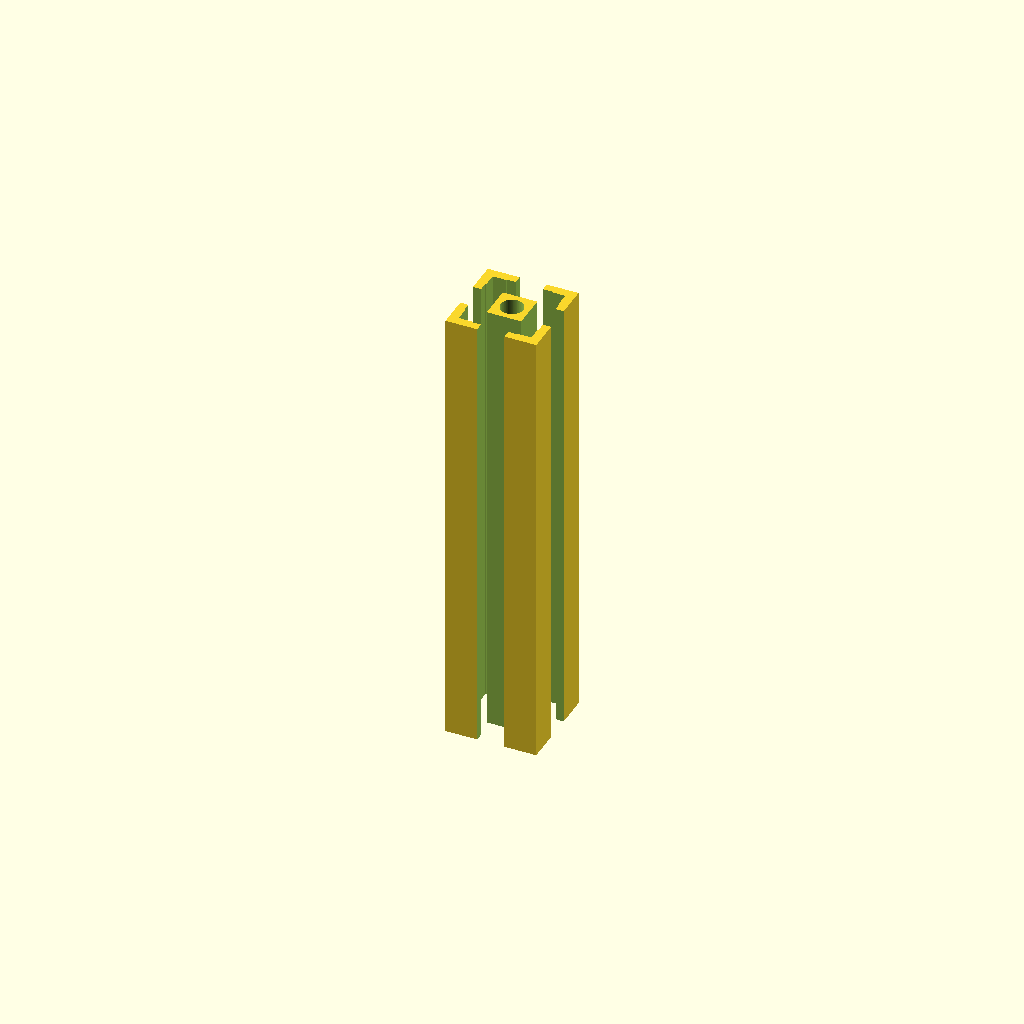
Cell 1: the model at its default parameters.
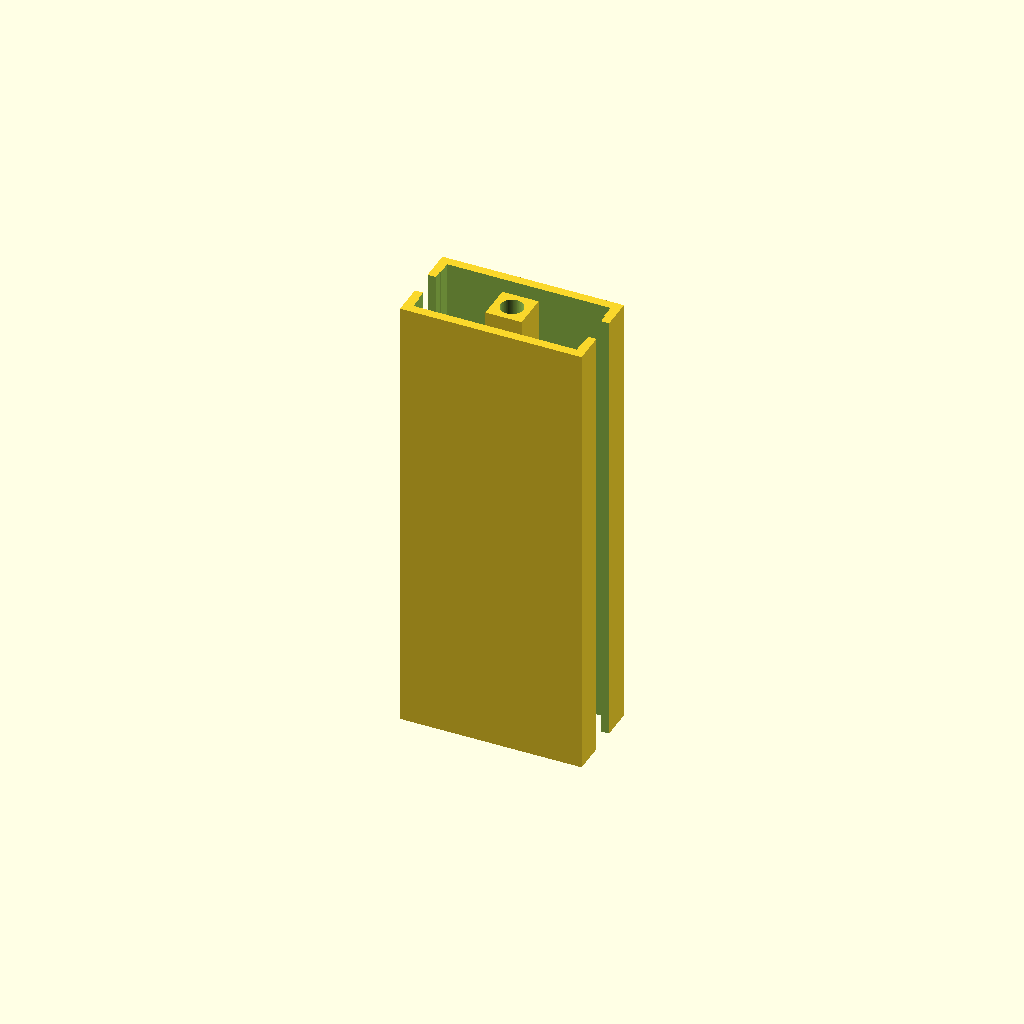
Cell 2: the same model with profile_W = 40.
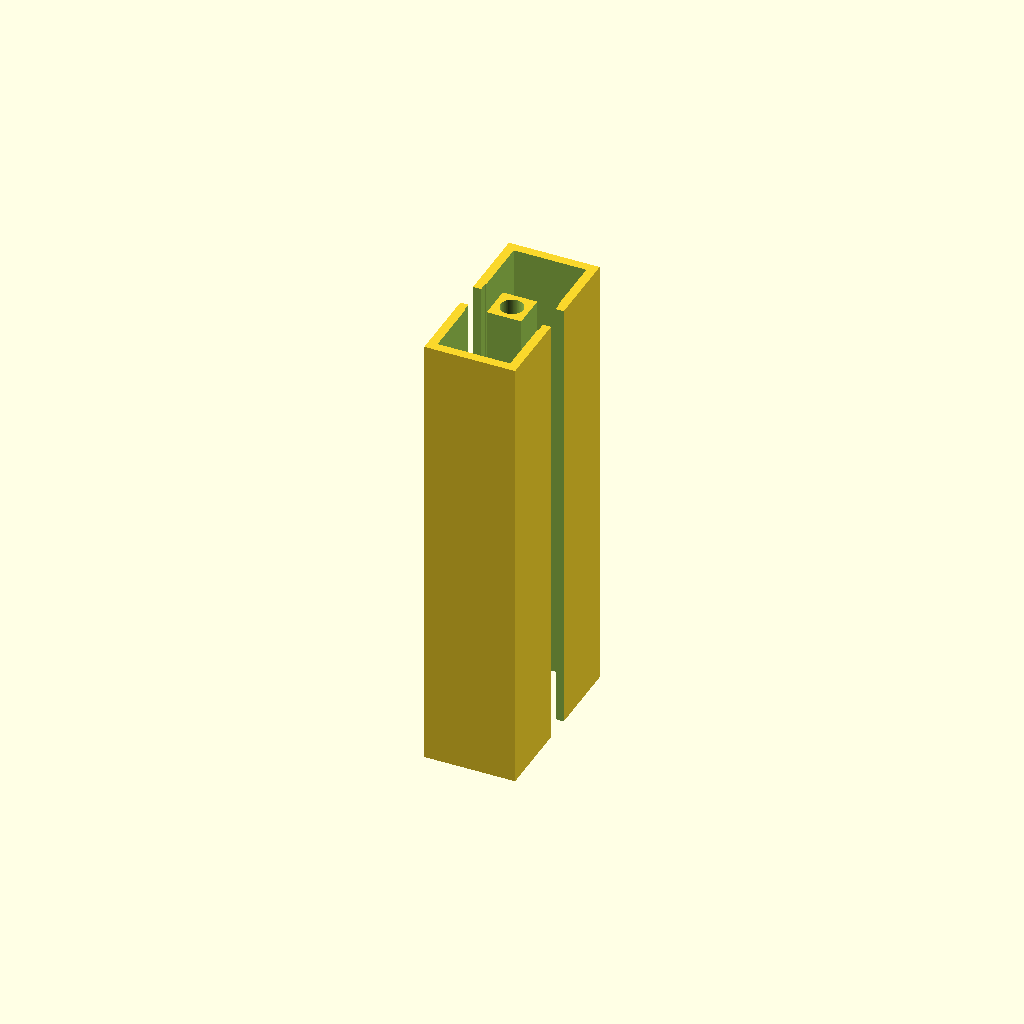
Cell 3: profile_H = 40 (everything else at default).
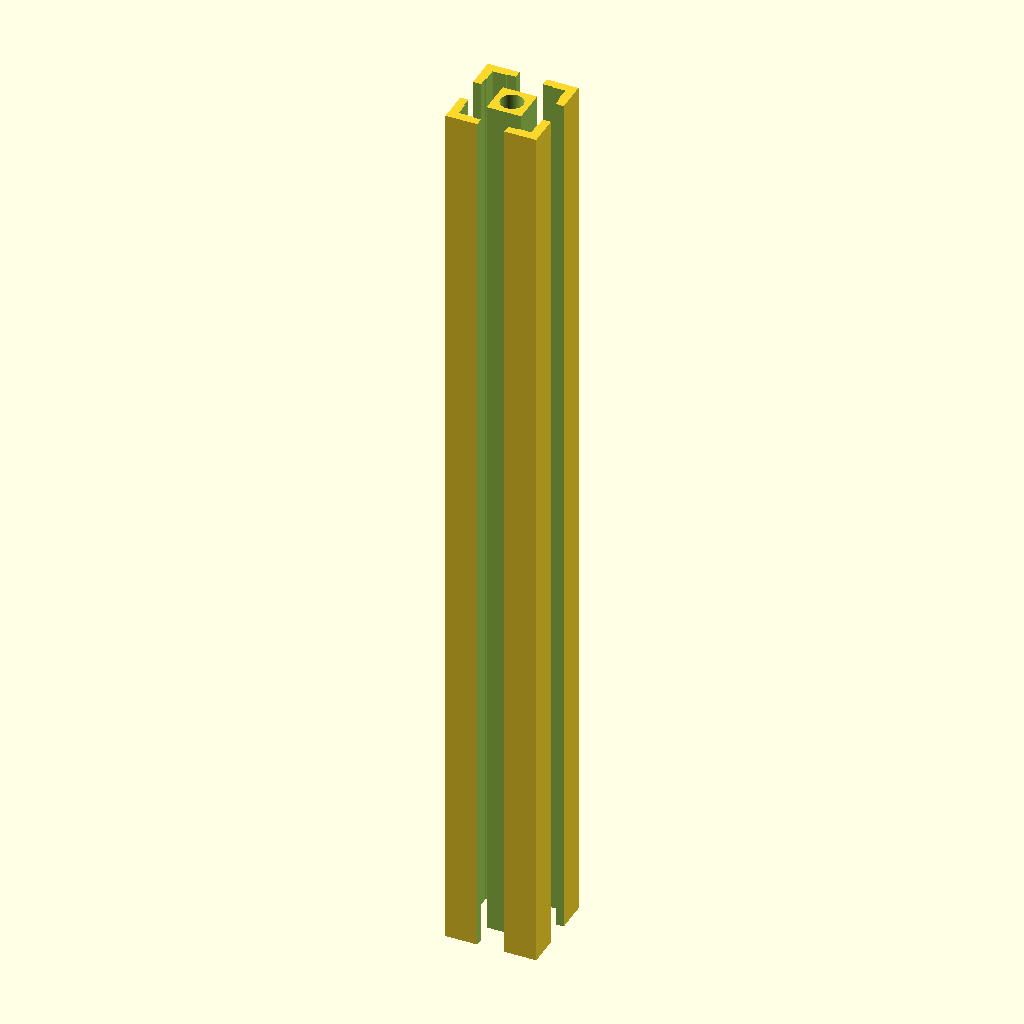
Cell 4: length_L = 200 (everything else at default).
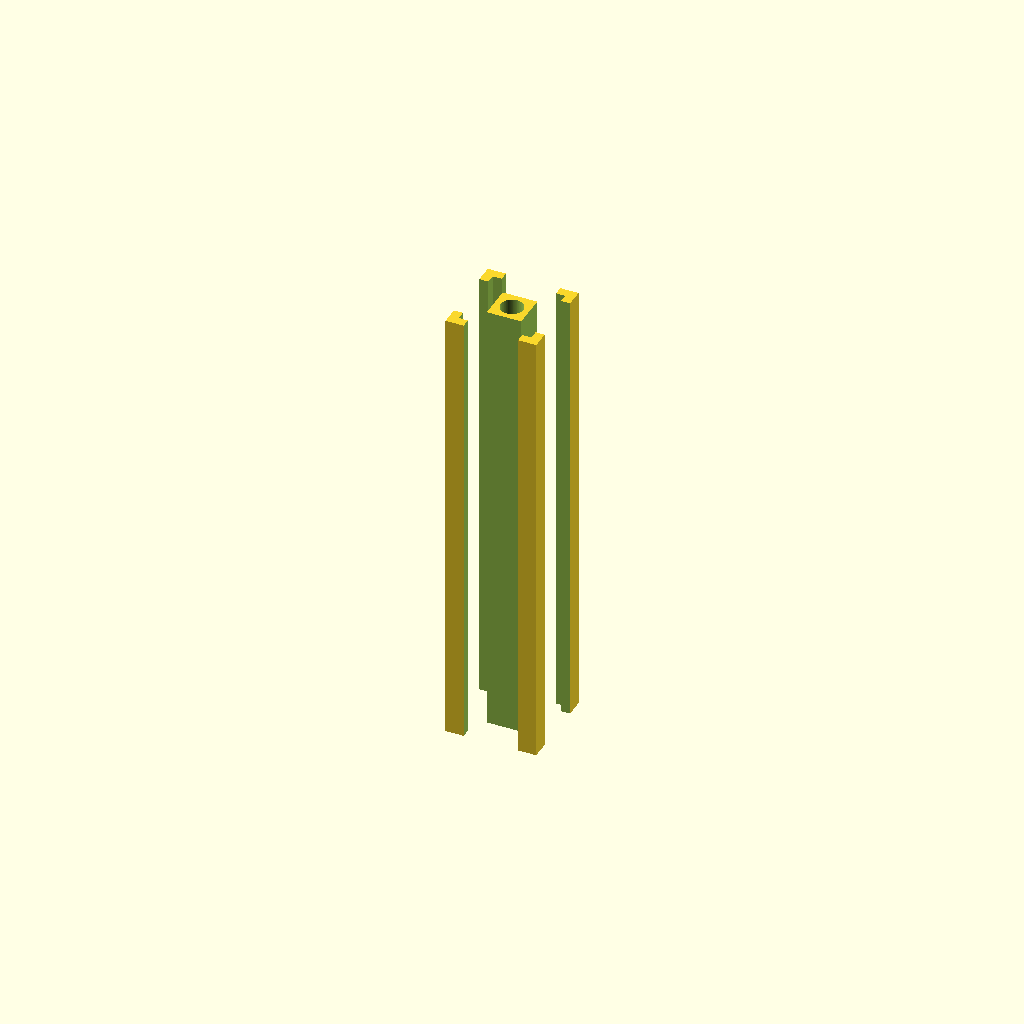
Cell 5: slot_opening_w = 12 (everything else at default).
One fixed orthographic camera (rotation 55°, 0°, 25°; colour scheme Cornfield) for every cell.
Source of the model, results/nopscadlib/ablations/no_retrieval/scad/extrusion__E2020t.scad:
// 20x20 aluminum extrusion profile, 100mm long (simplified 2020 T-slot)
// FIX: Ensure a single continuous 20x20x100 solid with connected cross-section.
// The previous boolean set could remove the entire mid-body, leaving only corner bits.
// This version keeps a guaranteed continuous outer body and uses conservative cuts.

$fn = 96;

// Parameters (mm)
profile_W = 20.0;
profile_H = 20.0;
length_L  = 100.0;

// Simplified 2020-ish features
center_bore_d   = 5.0;   // through bore
slot_opening_w  = 6.0;   // mouth opening at the surface
slot_neck_w     = 4.0;   // narrow neck just inside
slot_depth      = 6.2;   // depth from outer face toward center
slot_undercut_w = 10.0;  // wider internal cavity for T-nut
slot_undercut_d = 2.4;   // thickness of undercut region (radial)
wall_t          = 2.0;   // outer wall thickness
overlap         = 1.0;   // boolean robustness

// Keep a guaranteed solid core so the profile cannot split into separate corner pieces
core_size = 8.0; // mm (conservative, keeps the silhouette correct and the body connected)

// ---------- Helpers ----------
module outer_body() {
    // One continuous 20x20x100 body
    cube([profile_W, profile_H, length_L], center=true);
}

// Conservative internal cavity: hollow ring + solid core (prevents separation)
module inner_void() {
    inner_w = profile_W - 2*wall_t;
    inner_h = profile_H - 2*wall_t;

    // Hollow region is the inner rectangle minus a solid core.
    // This avoids the "two slabs" approach that can accidentally remove the entire mid-body.
    difference() {
        cube([inner_w, inner_h, length_L + 2*overlap], center=true);
        cube([core_size, core_size, length_L + 4*overlap], center=true); // extra overlap for robust boolean
    }
}

module center_bore() {
    cylinder(h=length_L + 2*overlap, r=center_bore_d/2, center=true);
}

// One face T-slot cut, oriented along +X face (cuts into the body)
module tslot_cut_1face() {
    // Ensure the slot opens to the outer face at x = +profile_W/2
    x_center    = (profile_W/2 + overlap) - slot_depth/2;
    x_uc_center = (profile_W/2 + overlap) - (slot_depth - slot_undercut_d/2);

    union() {
        // Mouth opening (at surface)
        translate([x_center, 0, 0])
            cube([slot_depth + 2*overlap, slot_opening_w, length_L + 2*overlap], center=true);

        // Neck (narrower)
        translate([x_center, 0, 0])
            cube([slot_depth + 2*overlap, slot_neck_w, length_L + 2*overlap], center=true);

        // Undercut (wider region deeper inside)
        translate([x_uc_center, 0, 0])
            cube([slot_undercut_d + 2*overlap, slot_undercut_w, length_L + 2*overlap], center=true);
    }
}

module tslots_4faces() {
    union() {
        tslot_cut_1face();                    // +X
        rotate([0,0,180]) tslot_cut_1face();  // -X
        rotate([0,0,90])  tslot_cut_1face();  // +Y
        rotate([0,0,270]) tslot_cut_1face();  // -Y
    }
}

// ---------- Final solid ----------
difference() {
    outer_body();

    // Internal cavity (keeps a solid core so the part remains one connected extrusion)
    inner_void();

    // Center bore
    center_bore();

    // 4 T-slots
    tslots_4faces();
}
Parameter table extracted from the source (name, type, default, range or options):
profile_W: number, default 20
profile_H: number, default 20
length_L: number, default 100
center_bore_d: number, default 5
slot_opening_w: number, default 6
slot_neck_w: number, default 4
slot_depth: number, default 6.2
slot_undercut_w: number, default 10
slot_undercut_d: number, default 2.4
wall_t: number, default 2
overlap: number, default 1
core_size: number, default 8
